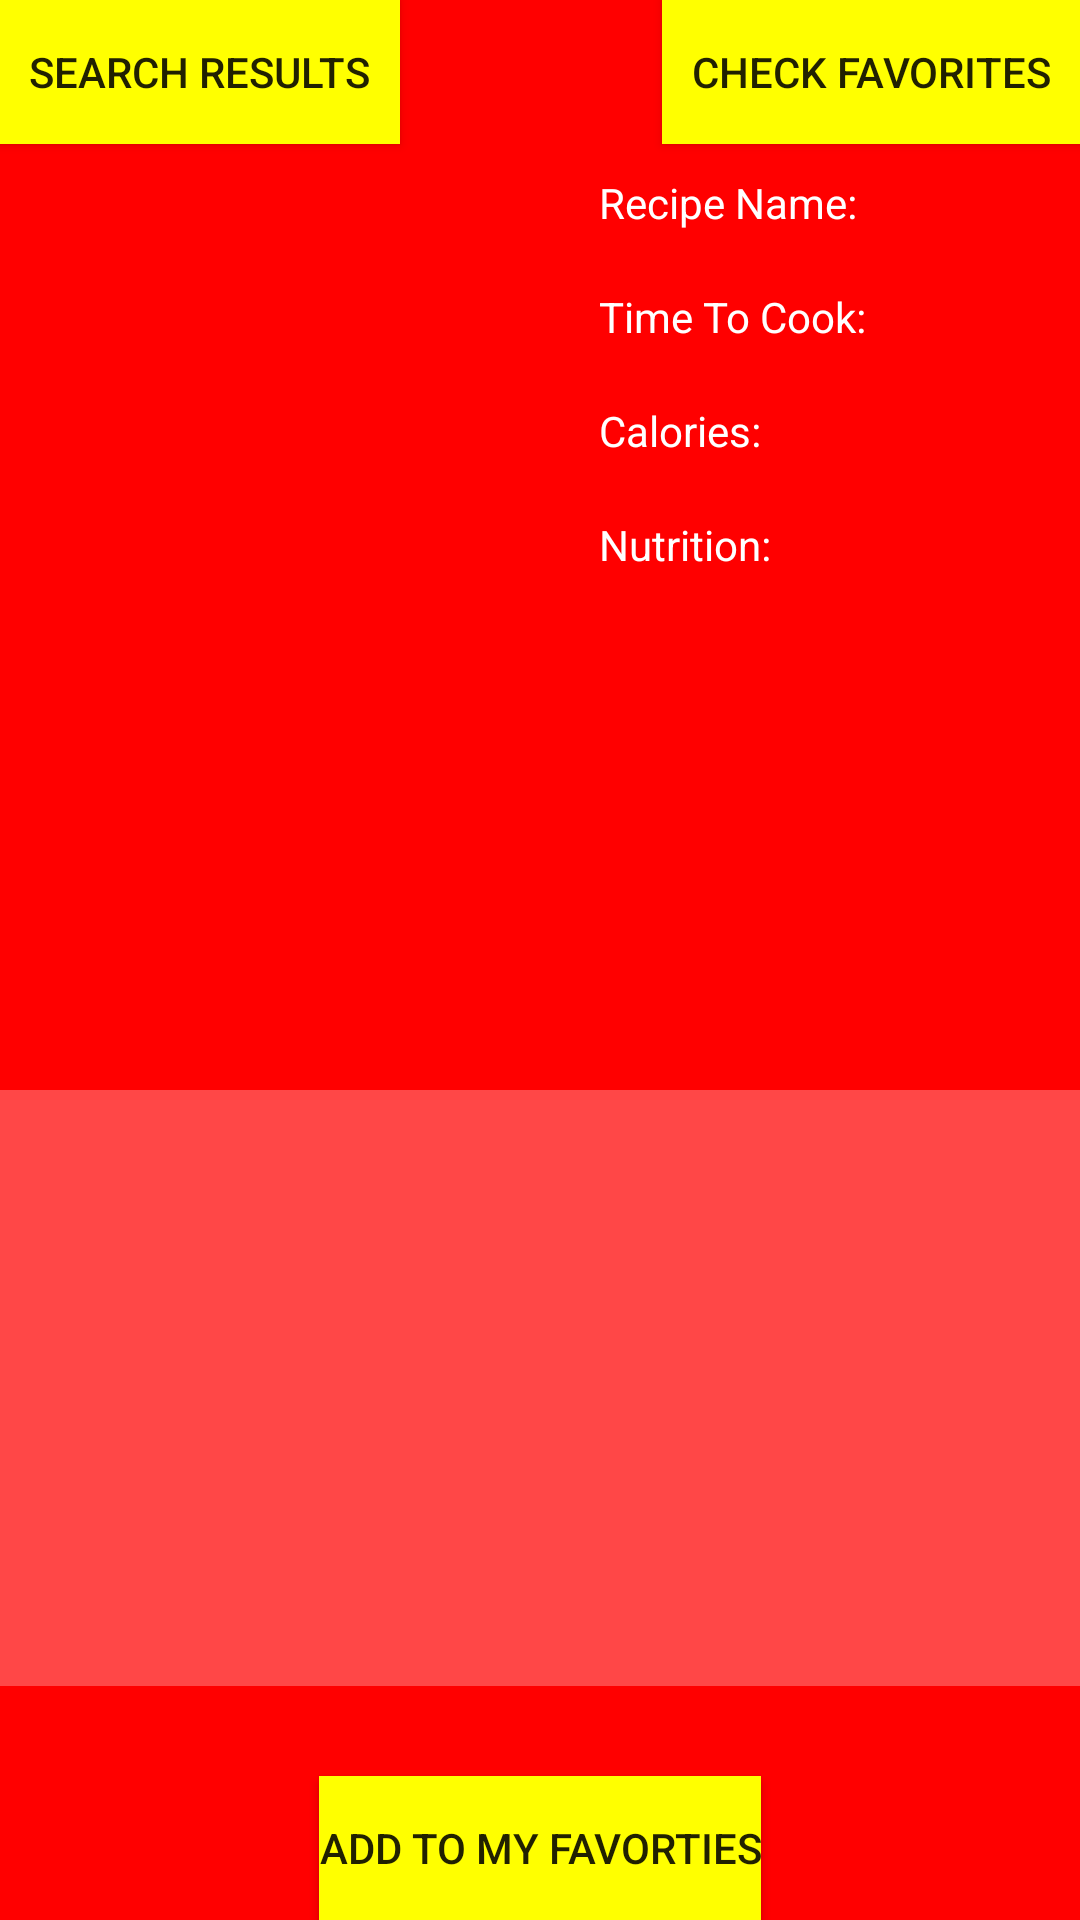

Android layout source for this screen:
<!-- AndroidManifest.xml: application theme AppTheme -->
<!-- res/layout/activity_recipe.xml -->
<?xml version="1.0" encoding="utf-8"?>
<RelativeLayout xmlns:android="http://schemas.android.com/apk/res/android"
    xmlns:tools="http://schemas.android.com/tools"
    android:layout_width="match_parent"
    android:layout_height="match_parent"
    android:paddingBottom="@dimen/activity_vertical_margin"
    android:paddingLeft="@dimen/activity_horizontal_margin"
    android:paddingRight="@dimen/activity_horizontal_margin"
    android:paddingTop="@dimen/activity_vertical_margin"
    tools:context="edu.pitt.cs.cs1635.alk157.lazychef.Recipe"
    android:background="#ff0000">

    <Button
        android:layout_width="wrap_content"
        android:layout_height="wrap_content"
        android:text="Search Results"
        android:id="@+id/button"
        android:layout_alignParentTop="true"
        android:layout_alignParentStart="true"
        android:background="#ffff00"
        android:paddingLeft="10dp"
        android:paddingRight="10dp"
        android:onClick="toRecipeList" />

    <Button
        android:layout_width="wrap_content"
        android:layout_height="wrap_content"
        android:text="Check Favorites"
        android:id="@+id/button2"
        android:layout_alignBottom="@+id/button"
        android:layout_alignParentEnd="true"
        android:background="#ffffff00"
        android:paddingLeft="10dp"
        android:paddingRight="10dp"
        android:onClick="toFavorites" />

    <ImageView
        android:layout_width="200dp"
        android:layout_height="135dp"
        android:id="@+id/imageView"
        android:contentDescription="Food"
        android:layout_marginTop="10dp"
        android:layout_below="@+id/button"
        android:layout_alignParentStart="true" />

    <Button
        android:layout_width="wrap_content"
        android:layout_height="wrap_content"
        android:text="Add To My Favorties"
        android:id="@+id/button3"
        android:layout_alignParentBottom="true"
        android:layout_centerHorizontal="true"
        android:background="#ffffff00"
        android:onClick="addFavorites" />

    <LinearLayout
        android:orientation="vertical"
        android:layout_width="match_parent"
        android:layout_height="match_parent"
        android:layout_alignTop="@+id/imageView"
        android:layout_alignEnd="@+id/button2"
        android:layout_toEndOf="@+id/imageView"
        android:id="@+id/linearLayout3">

        <TextView
            android:layout_width="wrap_content"
            android:layout_height="wrap_content"
            android:textAppearance="?android:attr/textAppearanceSmall"
            android:text="Recipe Name:"
            android:id="@+id/recipieNameLabel"
            android:layout_gravity="left"
            android:textColor="#ffffffff"
            android:gravity="left" />

        <TextView
            android:layout_width="wrap_content"
            android:layout_height="wrap_content"
            android:textAppearance="?android:attr/textAppearanceSmall"
            android:id="@+id/recipeName"
            android:textColor="#ffffffff" />

        <TextView
            android:layout_width="wrap_content"
            android:layout_height="wrap_content"
            android:textAppearance="?android:attr/textAppearanceSmall"
            android:text="Time To Cook:"
            android:id="@+id/cookTimeLabel"
            android:textColor="#ffffffff" />

        <TextView
            android:layout_width="wrap_content"
            android:layout_height="wrap_content"
            android:textAppearance="?android:attr/textAppearanceSmall"
            android:id="@+id/cookTime"
            android:layout_gravity="left"
            android:textColor="#ffffffff" />

        <TextView
            android:layout_width="wrap_content"
            android:layout_height="wrap_content"
            android:textAppearance="?android:attr/textAppearanceSmall"
            android:text="Calories:"
            android:id="@+id/caloriesLabel"
            android:textColor="#ffffffff" />

        <TextView
            android:layout_width="wrap_content"
            android:layout_height="wrap_content"
            android:textAppearance="?android:attr/textAppearanceSmall"
            android:id="@+id/calories"
            android:textColor="#ffffffff" />

        <TextView
            android:layout_width="wrap_content"
            android:layout_height="wrap_content"
            android:textAppearance="?android:attr/textAppearanceSmall"
            android:text="Nutrition:"
            android:id="@+id/nutritionLabel"
            android:textColor="#ffffffff" />

        <TextView
            android:layout_width="wrap_content"
            android:layout_height="wrap_content"
            android:textAppearance="?android:attr/textAppearanceSmall"
            android:id="@+id/nutrition"
            android:textColor="#ffffffff" />

    </LinearLayout>

    <TextView
        android:layout_width="wrap_content"
        android:layout_height="wrap_content"
        android:id="@+id/recipeDetails"
        android:scrollbars = "vertical"
        android:lines="12"
        android:maxLines="12"
        android:background="#47ffffff"
        android:textColor="#ffffffff"
        android:layout_above="@+id/button3"
        android:layout_alignEnd="@+id/linearLayout3"
        android:layout_marginBottom="30dp"
        android:layout_alignParentStart="true" />

</RelativeLayout>
<!-- resources referenced by this layout -->
<resources>
  <style name="AppTheme" parent="Theme.AppCompat.Light.DarkActionBar">
          
          <item name="colorPrimary">@color/colorPrimary</item>
          <item name="colorPrimaryDark">@color/colorPrimaryDark</item>
          <item name="colorAccent">@color/colorAccent</item>
      </style>
  <!-- not gathered from this repository: default colours our renderer supplied (Android Studio template values) -->
  <color name="colorPrimary">#FF6200EE</color>
  <color name="colorPrimaryDark">#FF3700B3</color>
  <color name="colorAccent">#FF03DAC5</color>
</resources>
